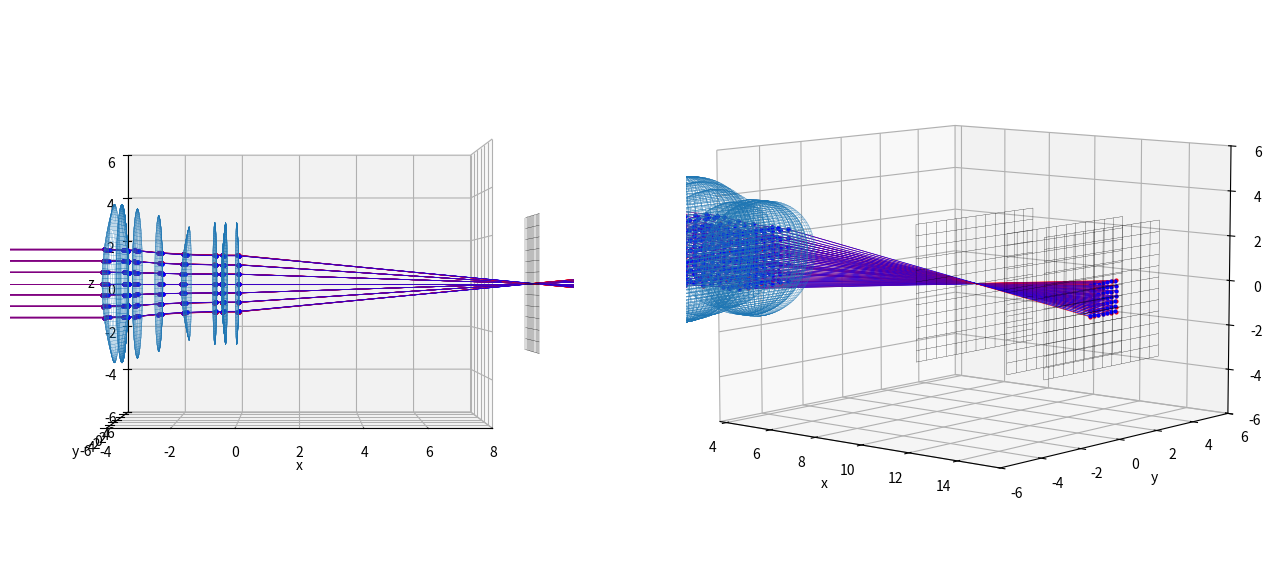

Here is the Python script that generated this plot:
# -*- coding: utf-8 -*-
import numpy as np
import matplotlib.pyplot as plt
from mpl_toolkits.mplot3d.axes3d import Axes3D
import time


LX = 6
LY = 6
LZ = 6
geneNum = 500
Nair = 1  # 空気の屈折率

rayStartV = np.array([80000, 0, 0])
centerX = 0  # 入射光表示の中心座標
centerY = 0  # 入射光表示の中心座標
centerZ = 0  # 入射光表示の中心座標
rayDensity = 0.5  # 入射光の密度
focusX = 2  # 焦点付近の描画範囲を平行移動

UnitX = -0

# レンズ曲率半径
Rx11 = 16
Rx12 = 37.2
Rx21 = Rx12
Rx22 = 71.74
Rx31 = 55.72
Rx32 = 12.6
Rx41 = 196.88
Rx42 = 26.32
Rx51 = Rx42
Rx52 = 50


lens1V = np.array([-4.5+UnitX, 0, 0])  # レンズ１の位置ベクトル
lens2V = np.array([-3.7+UnitX, 0, 0])  # レンズ２の位置ベクトル
lens3V = np.array([-2.57+UnitX, 0, 0])  # レンズ３の位置ベクトル
lens4V = np.array([-0.78+UnitX, 0, 0])  # レンズ４の位置ベクトル
lens5V = np.array([-0.58+UnitX, 0, 0])  # レンズ5の位置ベクトル


screenV = np.array([15, 0, 0])  # スクリーンの位置ベクトル


Lens1Param = [16, 37.2, 0.8, [3.5, 3.5], [-1, 1], lens1V]
Lens2Param = [37.2, 71.74, 0.27, [3.5, 3.3], [1, -1], lens2V]
Lens3Param = [55.72, 12.6, 0.67, [3, 2.5], [1, -1], lens3V]
Lens4Param = [196.88, 26.32, 0.2, [2.7, 2.7], [1, -1], lens4V]
Lens5Param = [26.32, 50, 0.58, [2.7, 2.7], [-1, 1], lens5V]


Params = [Lens1Param, Lens2Param, Lens3Param, Lens4Param, Lens5Param]


class VectorFunctions:
    # 受け取ったx,y,z座標から(x,y,z)の組を作る関数
    def makePoints(self, point0, point1, point2, shape0, shape1):
        result = [None]*(len(point0)+len(point1)+len(point2))
        result[::3] = point0
        result[1::3] = point1
        result[2::3] = point2
        result = np.array(result)
        result = result.reshape(shape0, shape1)
        return result


    # レイトレーシング、光線ベクトルとレンズ１の交点を持つときの係数Ｔを求める関数
    def rayTraceDecideT_Lens1L(self, startV, directionV):
        startV = startV - lens1V
        A = (directionV[0]**2/Rx11**2)+(
                directionV[1]**2/Rx11**2)+(
                directionV[2]**2/Rx11**2)
        #print(A)
        B = ((startV[0] - 16)*directionV[0]/Rx11**2)+(
                startV[1]*directionV[1]/Rx11**2)+(
                startV[2]*directionV[2]/Rx11**2)
        #print(B)
        C = -1+((startV[0] - 16)**2/Rx11**2)+(
                startV[1]**2/Rx11**2)+(
                startV[2]**2/Rx11**2)
        #print(C)
        T = (-B-np.sqrt(B**2-A*C))/A
        return T

    def rayTraceDecideT_Lens1R(self, startV, directionV):
        startV = startV - lens1V
        A = (directionV[0]**2/Rx12**2)+(
                directionV[1]**2/Rx12**2)+(
                directionV[2]**2/Rx12**2)
        #print(A)
        B = ((startV[0] + 37.2 - 0.8)*directionV[0]/Rx12**2)+(
                startV[1]*directionV[1]/Rx12**2)+(
                startV[2]*directionV[2]/Rx12**2)
        #print(B)
        C = -1+((startV[0] + 37.2 - 0.8)**2/Rx12**2)+(
                startV[1]**2/Rx12**2)+(
                startV[2]**2/Rx12**2)
        #print(C)
        T = (-B+np.sqrt(B**2-A*C))/A
        return T

    # レンズ１表面の法線を求める関数
    def decideNormalV_Lens1L(self, pointV):
        pointV = pointV - lens1V
        nornalVx = (2/Rx11**2)*(pointV[0] - 16)
        nornalVy = (2/Rx11**2)*pointV[1]
        nornalVz = (2/Rx11**2)*pointV[2]
        normalV = np.array([nornalVx, nornalVy, nornalVz])
        return normalV

    def decideNormalV_Lens1R(self, pointV):
        pointV = pointV - lens1V
        nornalVx = (2/Rx12**2)*(pointV[0] + 37.2 - 0.8)
        nornalVy = (2/Rx12**2)*pointV[1]
        nornalVz = (2/Rx12**2)*pointV[2]
        normalV = np.array([nornalVx, nornalVy, nornalVz])
        return normalV


    # レイトレーシング、光線ベクトルとレンズ２の交点を持つときの係数Ｔを求める関数
    def rayTraceDecideT_Lens2L(self, startV, directionV):
        startV = startV - lens2V
        A = (directionV[0]**2/Rx21**2)+(
                directionV[1]**2/Rx21**2)+(
                directionV[2]**2/Rx21**2)
        #print(A)
        B = ((startV[0] + 37.2)*directionV[0]/Rx21**2)+(
                startV[1]*directionV[1]/Rx21**2)+(
                startV[2]*directionV[2]/Rx21**2)
        #print(B)
        C = -1+((startV[0] + 37.2)**2/Rx21**2)+(
                startV[1]**2/Rx21**2)+(
                startV[2]**2/Rx21**2)
        #print(C)
        T = (-B+np.sqrt(B**2-A*C))/A
        return T

    def rayTraceDecideT_Lens2R(self, startV, directionV):
        startV = startV - lens2V
        A = (directionV[0]**2/Rx22**2)+(
                directionV[1]**2/Rx22**2)+(
                directionV[2]**2/Rx22**2)
        #print(A)
        B = ((startV[0] - 71.74 - 0.27)*directionV[0]/Rx22**2)+(
                startV[1]*directionV[1]/Rx22**2)+(
                startV[2]*directionV[2]/Rx22**2)
        #print(B)
        C = -1+((startV[0] - 71.74 - 0.27)**2/Rx22**2)+(
                startV[1]**2/Rx22**2)+(
                startV[2]**2/Rx22**2)
        #print(C)
        T = (-B-np.sqrt(B**2-A*C))/A
        return T

    # レンズ２表面の法線を求める関数
    def decideNormalV_Lens2L(self, pointV):
        pointV = pointV - lens2V
        nornalVx = -(2/Rx21**2)*(pointV[0] + 37.2)
        nornalVy = -(2/Rx21**2)*pointV[1]
        nornalVz = -(2/Rx21**2)*pointV[2]
        normalV = np.array([nornalVx, nornalVy, nornalVz])
        return normalV

    def decideNormalV_Lens2R(self, pointV):
        pointV = pointV - lens2V
        nornalVx = -(2/Rx22**2)*(pointV[0] - 71.74 - 0.27)
        nornalVy = -(2/Rx22**2)*pointV[1]
        nornalVz = -(2/Rx22**2)*pointV[2]
        normalV = np.array([nornalVx, nornalVy, nornalVz])
        return normalV


    # レイトレーシング、光線ベクトルとレンズ３の交点を持つときの係数Ｔを求める関数
    def rayTraceDecideT_Lens3L(self, startV, directionV):
        startV = startV - lens3V
        A = (directionV[0]**2/Rx31**2)+(
                directionV[1]**2/Rx31**2)+(
                directionV[2]**2/Rx31**2)
        #print(A)
        B = ((startV[0] + 55.72)*directionV[0]/Rx31**2)+(
                startV[1]*directionV[1]/Rx31**2)+(
                startV[2]*directionV[2]/Rx31**2)
        #print(B)
        C = -1+((startV[0] + 55.72)**2/Rx31**2)+(
                startV[1]**2/Rx31**2)+(
                startV[2]**2/Rx31**2)
        #print(C)
        T = (-B+np.sqrt(B**2-A*C))/A
        return T

    def rayTraceDecideT_Lens3R(self, startV, directionV):
        startV = startV - lens3V
        A = (directionV[0]**2/Rx32**2)+(
                directionV[1]**2/Rx32**2)+(
                directionV[2]**2/Rx32**2)
        #print(A)
        B = ((startV[0] - 12.6 - 0.67)*directionV[0]/Rx32**2)+(
                startV[1]*directionV[1]/Rx32**2)+(
                startV[2]*directionV[2]/Rx32**2)
        #print(B)
        C = -1+((startV[0] - 12.6 - 0.67)**2/Rx32**2)+(
                startV[1]**2/Rx32**2)+(
                startV[2]**2/Rx32**2)
        #print(C)
        T = (-B-np.sqrt(B**2-A*C))/A
        return T

    # レンズ３表面の法線を求める関数
    def decideNormalV_Lens3L(self, pointV):
        pointV = pointV - lens3V
        nornalVx = -(2/Rx31**2)*(pointV[0] + 55.72)
        nornalVy = -(2/Rx31**2)*pointV[1]
        nornalVz = -(2/Rx31**2)*pointV[2]
        normalV = np.array([nornalVx, nornalVy, nornalVz])
        return normalV

    def decideNormalV_Lens3R(self, pointV):
        pointV = pointV - lens3V
        nornalVx = -(2/Rx32**2)*(pointV[0] - 12.6 - 0.67)
        nornalVy = -(2/Rx32**2)*pointV[1]
        nornalVz = -(2/Rx32**2)*pointV[2]
        normalV = np.array([nornalVx, nornalVy, nornalVz])
        return normalV


    # レイトレーシング、光線ベクトルとレンズ４の交点を持つときの係数Ｔを求める関数
    def rayTraceDecideT_Lens4L(self, startV, directionV):
        startV = startV - lens4V
        A = (directionV[0]**2/Rx41**2)+(
                directionV[1]**2/Rx41**2)+(
                directionV[2]**2/Rx41**2)
        #print(A)
        B = ((startV[0] + 196.88)*directionV[0]/Rx41**2)+(
                startV[1]*directionV[1]/Rx41**2)+(
                startV[2]*directionV[2]/Rx41**2)
        #print(B)
        C = -1+((startV[0] + 196.88)**2/Rx41**2)+(
                startV[1]**2/Rx41**2)+(
                startV[2]**2/Rx41**2)
        #print(C)
        T = (-B+np.sqrt(B**2-A*C))/A
        return T

    def rayTraceDecideT_Lens4R(self, startV, directionV):
        startV = startV - lens4V
        A = (directionV[0]**2/Rx42**2)+(
                directionV[1]**2/Rx42**2)+(
                directionV[2]**2/Rx42**2)
        #print(A)
        B = ((startV[0] - 26.32 - 0.2)*directionV[0]/Rx42**2)+(
                startV[1]*directionV[1]/Rx42**2)+(
                startV[2]*directionV[2]/Rx42**2)
        #print(B)
        C = -1+((startV[0] - 26.32 - 0.2)**2/Rx42**2)+(
                startV[1]**2/Rx42**2)+(
                startV[2]**2/Rx42**2)
        #print(C)
        T = (-B-np.sqrt(B**2-A*C))/A
        return T

    # レンズ４表面の法線を求める関数
    def decideNormalV_Lens4L(self, pointV):
        pointV = pointV - lens4V
        nornalVx = -(2/Rx41**2)*(pointV[0] + 196.88)
        nornalVy = -(2/Rx41**2)*pointV[1]
        nornalVz = -(2/Rx41**2)*pointV[2]
        normalV = np.array([nornalVx, nornalVy, nornalVz])
        return normalV

    def decideNormalV_Lens4R(self, pointV):
        pointV = pointV - lens4V
        nornalVx = -(2/Rx42**2)*(pointV[0] - 26.32 - 0.2)
        nornalVy = -(2/Rx42**2)*pointV[1]
        nornalVz = -(2/Rx42**2)*pointV[2]
        normalV = np.array([nornalVx, nornalVy, nornalVz])
        return normalV


    # レイトレーシング、光線ベクトルとレンズ5の交点を持つときの係数Ｔを求める関数
    def rayTraceDecideT_Lens5L(self, startV, directionV):
        startV = startV - lens5V
        A = (directionV[0]**2/Rx51**2)+(
                directionV[1]**2/Rx51**2)+(
                directionV[2]**2/Rx51**2)
        #print(A)
        B = ((startV[0] - 26.32)*directionV[0]/Rx51**2)+(
                startV[1]*directionV[1]/Rx51**2)+(
                startV[2]*directionV[2]/Rx51**2)
        #print(B)
        C = -1+((startV[0] - 26.32)**2/Rx51**2)+(
                startV[1]**2/Rx51**2)+(
                startV[2]**2/Rx51**2)
        #print(C)
        T = (-B-np.sqrt(B**2-A*C))/A
        return T

    def rayTraceDecideT_Lens5R(self, startV, directionV):
        startV = startV - lens5V
        A = (directionV[0]**2/Rx52**2)+(
                directionV[1]**2/Rx52**2)+(
                directionV[2]**2/Rx52**2)
        #print(A)
        B = ((startV[0] + 50 - 0.58)*directionV[0]/Rx52**2)+(
                startV[1]*directionV[1]/Rx52**2)+(
                startV[2]*directionV[2]/Rx52**2)
        #print(B)
        C = -1+((startV[0] + 50 - 0.58)**2/Rx52**2)+(
                startV[1]**2/Rx52**2)+(
                startV[2]**2/Rx52**2)
        #print(C)
        T = (-B+np.sqrt(B**2-A*C))/A
        return T

    # レンズ5表面の法線を求める関数
    def decideNormalV_Lens5L(self, pointV):
        pointV = pointV - lens5V
        nornalVx = (2/Rx51**2)*(pointV[0] - 26.32)
        nornalVy = (2/Rx51**2)*pointV[1]
        nornalVz = (2/Rx51**2)*pointV[2]
        normalV = np.array([nornalVx, nornalVy, nornalVz])
        return normalV

    def decideNormalV_Lens5R(self, pointV):
        pointV = pointV - lens5V
        nornalVx = (2/Rx52**2)*(pointV[0] + 50 - 0.58)
        nornalVy = (2/Rx52**2)*pointV[1]
        nornalVz = (2/Rx52**2)*pointV[2]
        normalV = np.array([nornalVx, nornalVy, nornalVz])
        return normalV


    # スクリーンとの交点を持つときの係数Ｔを求める関数
    def rayTraceDecideT_Screen(self, startV, directionV):
        T = (screenV[0]-startV[0])/directionV[0]
        return T


    # スネルの公式から屈折光の方向ベクトルを求める関数
    def decideRefractionVL(self, rayV, normalV, Nair, Nn):
        # 正規化
        rayV = rayV/np.linalg.norm(rayV)
        normalV = normalV/np.linalg.norm(normalV)
        # 係数A
        A = Nair/Nn
        # 入射角
        cos_t_in = -np.dot(rayV,normalV)
        #量子化誤差対策
        if cos_t_in<-1.:
            cos_t_in = -1.
        elif cos_t_in>1.:
            cos_t_in = 1.
        # スネルの法則
        sin_t_in = np.sqrt(1.0 - cos_t_in**2)
        sin_t_out = sin_t_in*A
        if sin_t_out>1.0:
            #全反射する場合
            return np.zeros(3)
        cos_t_out = np.sqrt(1 - sin_t_out**2)
        # 係数B
        B = -cos_t_out + A*cos_t_in
        # 出射光線の方向ベクトル
        outRayV = A*rayV + B*normalV
        # 正規化
        outRayV = outRayV/np.linalg.norm(outRayV)
        return outRayV

    def decideRefractionVR(self, rayV, normalV, Nair, Nn):
        # 正規化
        rayV = rayV/np.linalg.norm(rayV)
        normalV = normalV/np.linalg.norm(normalV)
        # 係数A
        A = Nair/Nn
        # 入射角
        cos_t_in = np.dot(rayV,normalV)
        #量子化誤差対策
        if cos_t_in<-1.:
            cos_t_in = -1.
        elif cos_t_in>1.:
            cos_t_in = 1.
        # スネルの法則
        sin_t_in = np.sqrt(1.0 - cos_t_in**2)
        sin_t_out = sin_t_in*A
        if sin_t_out>1.0:
            #全反射する場合
            return np.zeros(3)
        cos_t_out = np.sqrt(1 - sin_t_out**2)
        # 係数B
        B = -cos_t_out + A*cos_t_in
        # 出射光線の方向ベクトル
        outRayV = A*rayV + B*normalV
        # 正規化
        outRayV = outRayV/np.linalg.norm(outRayV)
        return outRayV

    # ２点の位置ベクトルから直線を引く関数
    def plotLineRed(self, startPointV, endPointV):
        startX = startPointV[0]
        startY = startPointV[1]
        startZ = startPointV[2]
        endX = endPointV[0]
        endY = endPointV[1]
        endZ = endPointV[2]
        ax.plot([startX,endX],[startY,endY],[startZ,endZ],
            'o-',ms='2',linewidth=0.5,color='r')

    def plotLinePurple(self, startPointV, endPointV):
        startX = startPointV[0]
        startY = startPointV[1]
        startZ = startPointV[2]
        endX = endPointV[0]
        endY = endPointV[1]
        endZ = endPointV[2]
        ax.plot([startX,endX],[startY,endY],[startZ,endZ],
            'o-',ms='2',linewidth=0.5,color='purple')

    def plotLineBlue(self, startPointV, endPointV):
        startX = startPointV[0]
        startY = startPointV[1]
        startZ = startPointV[2]
        endX = endPointV[0]
        endY = endPointV[1]
        endZ = endPointV[2]
        ax.plot([startX,endX],[startY,endY],[startZ,endZ],
            'o-',ms='2',linewidth=0.5,color='blue')


# マクロレンズのスクリーン上に映った点を返す関数
def MacroLens(Nlens1=1.8, Nlens2=1.65, Nlens3=1.55, Nlens4=1.65, Nlens5=1.8,
            NBlueRay1=1.007, NBlueRay2=1.015, NBlueRay3=1.013, NBlueRay4=1.015,
            NBlueRay5=1.008):

    # スクリーン描画
    Ys, Zs = np.meshgrid(
            np.arange(-3, 3.5, 0.5),
            np.arange(-3, 3.5, 0.5))
    Xs = 0*Ys + 0*Zs + screenV[0]
    ax.plot_wireframe(Xs, Ys, Zs, linewidth=0.2, color='k')

    Xs = 0*Ys + 0*Zs + 9.7
    ax.plot_wireframe(Xs, Ys, Zs, linewidth=0.2, color='k')

    Xs = 0*Ys + 0*Zs + 13.5
    ax.plot_wireframe(Xs, Ys, Zs, linewidth=0.2, color='k')

    limitTheta = 2*np.pi  # theta生成数
    limitPhi = np.pi  # phi生成数
    theta = np.linspace(0, limitTheta, geneNum)
    phi = np.linspace(0, limitPhi, geneNum)

    # レンズ描画
    def plotLens(Rxi1, Rxi2, LensD, RLimit, LensType, lensiV):
        Ys = np.outer(np.sin(theta), np.sin(phi))
        Zs = np.outer(np.ones(np.size(theta)), np.cos(phi))

        Ysi1 = RLimit[0] * Ys
        Zsi1 = RLimit[0] * Zs
        Xsi1 = LensType[0] * (
                Rxi1**2-Ysi1**2-Zsi1**2)**(1/2) - LensType[0]*Rxi1 + lensiV[0]
        ax.plot_wireframe(Xsi1, Ysi1, Zsi1, linewidth=0.1)

        Ysi2 = RLimit[1] * Ys
        Zsi2 = RLimit[1] * Zs
        Xsi2 = LensType[1] * (
                Rxi2**2-Ysi2**2-Zsi2**2)**(1/2) + LensType[1]*(
                -Rxi2 + LensType[1]*LensD) + lensiV[0]
        ax.plot_wireframe(Xsi2, Ysi2, Zsi2, linewidth=0.1)

    for i in Params:
        plotLens(*i)

    VF = VectorFunctions()  # インスタンス化

    LastRedPoints = []
    LastBluePoints = []

    # 始点を生成する
    width = 3
    space = 1
    size = len(np.arange(-width+centerY, 1+width+centerY, space))**2
    pointsY, pointsZ = np.meshgrid(
        np.arange(-width+centerY, 1+width+centerY, space),
        np.arange(-width+centerZ, 1+width+centerZ, space))
    pointsX = np.array([centerX]*size) + lens1V[0]
    pointsY = pointsY.reshape(size)*rayDensity + lens1V[1]
    pointsZ = pointsZ.reshape(size)*rayDensity + lens1V[2]
    raySPoint0 = VF.makePoints(pointsX, pointsY, pointsZ, size, 3)

    for i in raySPoint0:
        raySPoint0 = i
        #directionVector0 = np.array([1, 0, 0])  # 入射光の方向ベクトルを設定
        directionVector0 = rayStartV + raySPoint0
        T = VF.rayTraceDecideT_Lens1L(raySPoint0, directionVector0)  # 交点のための係数
        rayEPoint0 = raySPoint0 + T*directionVector0  # 入射光の終点
        VF.plotLinePurple(-rayStartV, rayEPoint0)  # 入射光描画
        #VF.plotLinePurple(raySPoint0, rayEPoint0)  # 入射光描画

        # 赤色光
        refractSPoint0 = rayEPoint0  # 入射光の終点を引き継ぐ。以下レンズ１についての計算
        normalV_Lens1L = VF.decideNormalV_Lens1L(refractSPoint0)  # レンズの法線を求める
        # 屈折光の方向ベクトルを求める
        refractionV_Lens1L = VF.decideRefractionVL(directionVector0, normalV_Lens1L, Nair, Nlens1)
        # 係数Tを求めて、屈折光の終点も求める
        T = VF.rayTraceDecideT_Lens1R(refractSPoint0, refractionV_Lens1L)
        refractEPoint0 = refractSPoint0 + T*refractionV_Lens1L
        VF.plotLineRed(refractSPoint0,refractEPoint0)  # 屈折光の描画
        raySPoint1 = refractEPoint0  # 屈折光の終点を引き継ぐ
        normalV1 = VF.decideNormalV_Lens1R(raySPoint1)  # レンズの法線を求める
        # 屈折光の方向ベクトルを求める
        refractionV_Lens1R = VF.decideRefractionVR(refractionV_Lens1L, normalV1, Nlens2, Nlens1)
        T = 0  # レンズの接着を考えた
        rayEPoint1 = raySPoint1 + T*refractionV_Lens1R  # 空気中の屈折光の終点
        VF.plotLineRed(raySPoint1,rayEPoint1)  # 空気中の屈折光の描画

        refractSPoint_Lens2L = rayEPoint1  # 以下、レンズ２についての計算
        normalV_Lens2L = VF.decideNormalV_Lens2L(refractSPoint_Lens2L)  # レンズの法線を求める
        # 屈折光の方向ベクトルを求める
        refractionV_Lens2L = VF.decideRefractionVL(refractionV_Lens1R, normalV_Lens2L, Nlens1, Nlens2)
        # 係数Tを求めて、屈折光の終点も求める
        T = VF.rayTraceDecideT_Lens2R(refractSPoint_Lens2L, refractionV_Lens2L)
        refractEPoint_Lens2L = refractSPoint_Lens2L + T*refractionV_Lens2L
        VF.plotLineRed(refractSPoint_Lens2L,refractEPoint_Lens2L)  # 屈折光の描画
        raySPoint_Lens2R = refractEPoint_Lens2L
        normalV_Lens2R = VF.decideNormalV_Lens2R(raySPoint_Lens2R)
        refractionV_Lens2R = VF.decideRefractionVR(refractionV_Lens2L, normalV_Lens2R, Nair, Nlens2)
        T = VF.rayTraceDecideT_Lens3L(raySPoint_Lens2R, refractionV_Lens2R)
        rayEPoint_Lens3L = raySPoint_Lens2R + T*refractionV_Lens2R
        VF.plotLineRed(raySPoint_Lens2R, rayEPoint_Lens3L)

        refractSPoint_Lens3L = rayEPoint_Lens3L  # 以下、レンズ３についての計算
        normalV_Lens3L = VF.decideNormalV_Lens3L(refractSPoint_Lens3L)  # レンズの法線を求める
        # 屈折光の方向ベクトルを求める
        refractionV_Lens3L = VF.decideRefractionVL(refractionV_Lens2R, normalV_Lens3L, Nair, Nlens3)
        # 係数Tを求めて、屈折光の終点も求める
        T = VF.rayTraceDecideT_Lens3R(refractSPoint_Lens3L, refractionV_Lens3L)
        refractEPoint_Lens3L = refractSPoint_Lens3L + T*refractionV_Lens3L
        VF.plotLineRed(refractSPoint_Lens3L,refractEPoint_Lens3L)  # 屈折光の描画
        raySPoint_Lens3R = refractEPoint_Lens3L
        normalV_Lens3R = VF.decideNormalV_Lens3R(raySPoint_Lens3R)
        refractionV_Lens3R = VF.decideRefractionVR(refractionV_Lens3L, normalV_Lens3R, Nair, Nlens3)
        T = VF.rayTraceDecideT_Lens4L(raySPoint_Lens3R, refractionV_Lens3R)
        rayEPoint_Lens4L = raySPoint_Lens3R + T*refractionV_Lens3R
        VF.plotLineRed(raySPoint_Lens3R, rayEPoint_Lens4L)
        #ax.quiver(raySPoint_Lens3R[0], raySPoint_Lens3R[1], raySPoint_Lens3R[2],
        #    refractionV_Lens3R[0], refractionV_Lens3R[1], refractionV_Lens3R[2])

        refractSPoint_Lens4L = rayEPoint_Lens4L  # 以下、レンズ４についての計算
        normalV_Lens4L = VF.decideNormalV_Lens4L(refractSPoint_Lens4L)
        refractionV_Lens4L = VF.decideRefractionVL(refractionV_Lens3R, normalV_Lens4L, Nair, Nlens4)
        T = VF.rayTraceDecideT_Lens4R(refractSPoint_Lens4L, refractionV_Lens4L)
        refractEPoint_Lens4L = refractSPoint_Lens4L + T*refractionV_Lens4L
        VF.plotLineRed(refractSPoint_Lens4L,refractEPoint_Lens4L)  # 屈折光の描画
        raySPoint_Lens4R = refractEPoint_Lens4L
        normalV_Lens4R = VF.decideNormalV_Lens4R(raySPoint_Lens4R)
        refractionV_Lens4R = VF.decideRefractionVR(refractionV_Lens4L, normalV_Lens4R, Nair, Nlens4)
        T = 0  # レンズの接着を考えた
        rayEPoint_Lens5L = raySPoint_Lens4R + T*refractionV_Lens4R
        VF.plotLineRed(raySPoint_Lens4R, rayEPoint_Lens5L)

        refractSPoint_Lens5L = rayEPoint_Lens5L  # 以下、レンズ5についての計算
        normalV_Lens5L = VF.decideNormalV_Lens5L(refractSPoint_Lens5L)
        refractionV_Lens5L = VF.decideRefractionVL(refractionV_Lens4R, normalV_Lens5L, Nair, Nlens5)
        T = VF.rayTraceDecideT_Lens5R(refractSPoint_Lens5L, refractionV_Lens5L)
        refractEPoint_Lens5L = refractSPoint_Lens5L + T*refractionV_Lens5L
        VF.plotLineRed(refractSPoint_Lens5L,refractEPoint_Lens5L)  # 屈折光の描画
        raySPoint_Lens5R = refractEPoint_Lens5L
        normalV_Lens5R = VF.decideNormalV_Lens5R(raySPoint_Lens5R)
        refractionV_Lens5R = VF.decideRefractionVR(refractionV_Lens5L, normalV_Lens5R, Nair, Nlens5)

        T = VF.rayTraceDecideT_Screen(raySPoint_Lens5R, refractionV_Lens5R)
        rayEPoint_Last = raySPoint_Lens5R + T*refractionV_Lens5R
        VF.plotLineRed(raySPoint_Lens5R, rayEPoint_Last)

        LastRedPoints.append(rayEPoint_Last)


        # 青色光
        refractSPoint0 = rayEPoint0  # 入射光の終点を引き継ぐ。以下レンズ１についての計算
        normalV_Lens1L = VF.decideNormalV_Lens1L(refractSPoint0)  # レンズの法線を求める
        # 屈折光の方向ベクトルを求める
        refractionV_Lens1L = VF.decideRefractionVL(directionVector0, normalV_Lens1L, Nair, Nlens1*NBlueRay1)
        # 係数Tを求めて、屈折光の終点も求める
        T = VF.rayTraceDecideT_Lens1R(refractSPoint0, refractionV_Lens1L)
        refractEPoint0 = refractSPoint0 + T*refractionV_Lens1L
        VF.plotLineBlue(refractSPoint0,refractEPoint0)  # 屈折光の描画
        raySPoint1 = refractEPoint0  # 屈折光の終点を引き継ぐ
        normalV1 = VF.decideNormalV_Lens1R(raySPoint1)  # レンズの法線を求める
        # 屈折光の方向ベクトルを求める
        refractionV_Lens1R = VF.decideRefractionVR(refractionV_Lens1L, normalV1, Nlens2*NBlueRay2, Nlens1*NBlueRay1)
        T = 0  # レンズの接着を考えた
        rayEPoint1 = raySPoint1 + T*refractionV_Lens1R  # 空気中の屈折光の終点
        VF.plotLineBlue(raySPoint1,rayEPoint1)  # 空気中の屈折光の描画

        refractSPoint_Lens2L = rayEPoint1  # 以下、レンズ２についての計算
        normalV_Lens2L = VF.decideNormalV_Lens2L(refractSPoint_Lens2L)  # レンズの法線を求める
        # 屈折光の方向ベクトルを求める
        refractionV_Lens2L = VF.decideRefractionVL(refractionV_Lens1R, normalV_Lens2L, Nlens1*NBlueRay1, Nlens2*NBlueRay2)
        # 係数Tを求めて、屈折光の終点も求める
        T = VF.rayTraceDecideT_Lens2R(refractSPoint_Lens2L, refractionV_Lens2L)
        refractEPoint_Lens2L = refractSPoint_Lens2L + T*refractionV_Lens2L
        VF.plotLineBlue(refractSPoint_Lens2L,refractEPoint_Lens2L)  # 屈折光の描画
        raySPoint_Lens2R = refractEPoint_Lens2L
        normalV_Lens2R = VF.decideNormalV_Lens2R(raySPoint_Lens2R)
        refractionV_Lens2R = VF.decideRefractionVR(refractionV_Lens2L, normalV_Lens2R, Nair, Nlens2*NBlueRay2)
        T = VF.rayTraceDecideT_Lens3L(raySPoint_Lens2R, refractionV_Lens2R)
        rayEPoint_Lens3L = raySPoint_Lens2R + T*refractionV_Lens2R
        VF.plotLineBlue(raySPoint_Lens2R, rayEPoint_Lens3L)

        refractSPoint_Lens3L = rayEPoint_Lens3L  # 以下、レンズ３についての計算
        normalV_Lens3L = VF.decideNormalV_Lens3L(refractSPoint_Lens3L)  # レンズの法線を求める
        # 屈折光の方向ベクトルを求める
        refractionV_Lens3L = VF.decideRefractionVL(refractionV_Lens2R, normalV_Lens3L, Nair, Nlens3*NBlueRay3)
        # 係数Tを求めて、屈折光の終点も求める
        T = VF.rayTraceDecideT_Lens3R(refractSPoint_Lens3L, refractionV_Lens3L)
        refractEPoint_Lens3L = refractSPoint_Lens3L + T*refractionV_Lens3L
        VF.plotLineBlue(refractSPoint_Lens3L,refractEPoint_Lens3L)  # 屈折光の描画
        raySPoint_Lens3R = refractEPoint_Lens3L
        normalV_Lens3R = VF.decideNormalV_Lens3R(raySPoint_Lens3R)
        refractionV_Lens3R = VF.decideRefractionVR(refractionV_Lens3L, normalV_Lens3R, Nair, Nlens3*NBlueRay3)
        T = VF.rayTraceDecideT_Lens4L(raySPoint_Lens3R, refractionV_Lens3R)
        rayEPoint_Lens4L = raySPoint_Lens3R + T*refractionV_Lens3R
        VF.plotLineBlue(raySPoint_Lens3R, rayEPoint_Lens4L)

        refractSPoint_Lens4L = rayEPoint_Lens4L  # 以下、レンズ４についての計算
        normalV_Lens4L = VF.decideNormalV_Lens4L(refractSPoint_Lens4L)
        refractionV_Lens4L = VF.decideRefractionVL(refractionV_Lens3R, normalV_Lens4L, Nair, Nlens4*NBlueRay4)
        T = VF.rayTraceDecideT_Lens4R(refractSPoint_Lens4L, refractionV_Lens4L)
        refractEPoint_Lens4L = refractSPoint_Lens4L + T*refractionV_Lens4L
        VF.plotLineBlue(refractSPoint_Lens4L,refractEPoint_Lens4L)  # 屈折光の描画
        raySPoint_Lens4R = refractEPoint_Lens4L
        normalV_Lens4R = VF.decideNormalV_Lens4R(raySPoint_Lens4R)
        refractionV_Lens4R = VF.decideRefractionVR(refractionV_Lens4L, normalV_Lens4R, Nair, Nlens4*NBlueRay4)
        T = 0  # レンズの接着を考えた
        rayEPoint_Lens5L = raySPoint_Lens4R + T*refractionV_Lens4R
        VF.plotLineBlue(raySPoint_Lens4R, rayEPoint_Lens5L)

        refractSPoint_Lens5L = rayEPoint_Lens5L  # 以下、レンズ5についての計算
        normalV_Lens5L = VF.decideNormalV_Lens5L(refractSPoint_Lens5L)
        refractionV_Lens5L = VF.decideRefractionVL(refractionV_Lens4R, normalV_Lens5L, Nair, Nlens5*NBlueRay5)
        T = VF.rayTraceDecideT_Lens5R(refractSPoint_Lens5L, refractionV_Lens5L)
        refractEPoint_Lens5L = refractSPoint_Lens5L + T*refractionV_Lens5L
        VF.plotLineBlue(refractSPoint_Lens5L,refractEPoint_Lens5L)  # 屈折光の描画
        raySPoint_Lens5R = refractEPoint_Lens5L
        normalV_Lens5R = VF.decideNormalV_Lens5R(raySPoint_Lens5R)
        refractionV_Lens5R = VF.decideRefractionVR(refractionV_Lens5L, normalV_Lens5R, Nair, Nlens5*NBlueRay5)


        T = VF.rayTraceDecideT_Screen(raySPoint_Lens5R, refractionV_Lens5R)
        rayEPoint_Last = raySPoint_Lens5R + T*refractionV_Lens5R
        VF.plotLineBlue(raySPoint_Lens5R, rayEPoint_Last)

        LastBluePoints.append(rayEPoint_Last)


    ax.set_xlim(-LX+focusX, LX+focusX)
    ax.set_ylim(-LY, LY)
    ax.set_zlim(-LZ, LZ)
    ax.set_xlabel('x')
    ax.set_ylabel('y')
    ax.set_zlabel('z')
    ax.view_init(elev=0, azim=-90)


# マクロレンズ焦点付近
def MacroLens_Screen():
    MacroLens()
    ax.set_xlim(-LX+9.7, LX+9.7)
    ax.set_ylim(-LY, LY)
    ax.set_zlim(-LZ, LZ)
    ax.set_xlabel('x')
    ax.set_ylabel('y')
    ax.set_zlabel('z')
    ax.view_init(elev=8, azim=-50)



if __name__ == "__main__":
    start = time.time()
    fig = plt.figure(figsize=(16, 8))

    ax = fig.add_subplot(1, 2, 1, projection='3d')
    MacroLens()

    ax = fig.add_subplot(1, 2, 2, projection='3d')
    MacroLens_Screen()

    print('time =', time.time()-start)
    plt.show()
